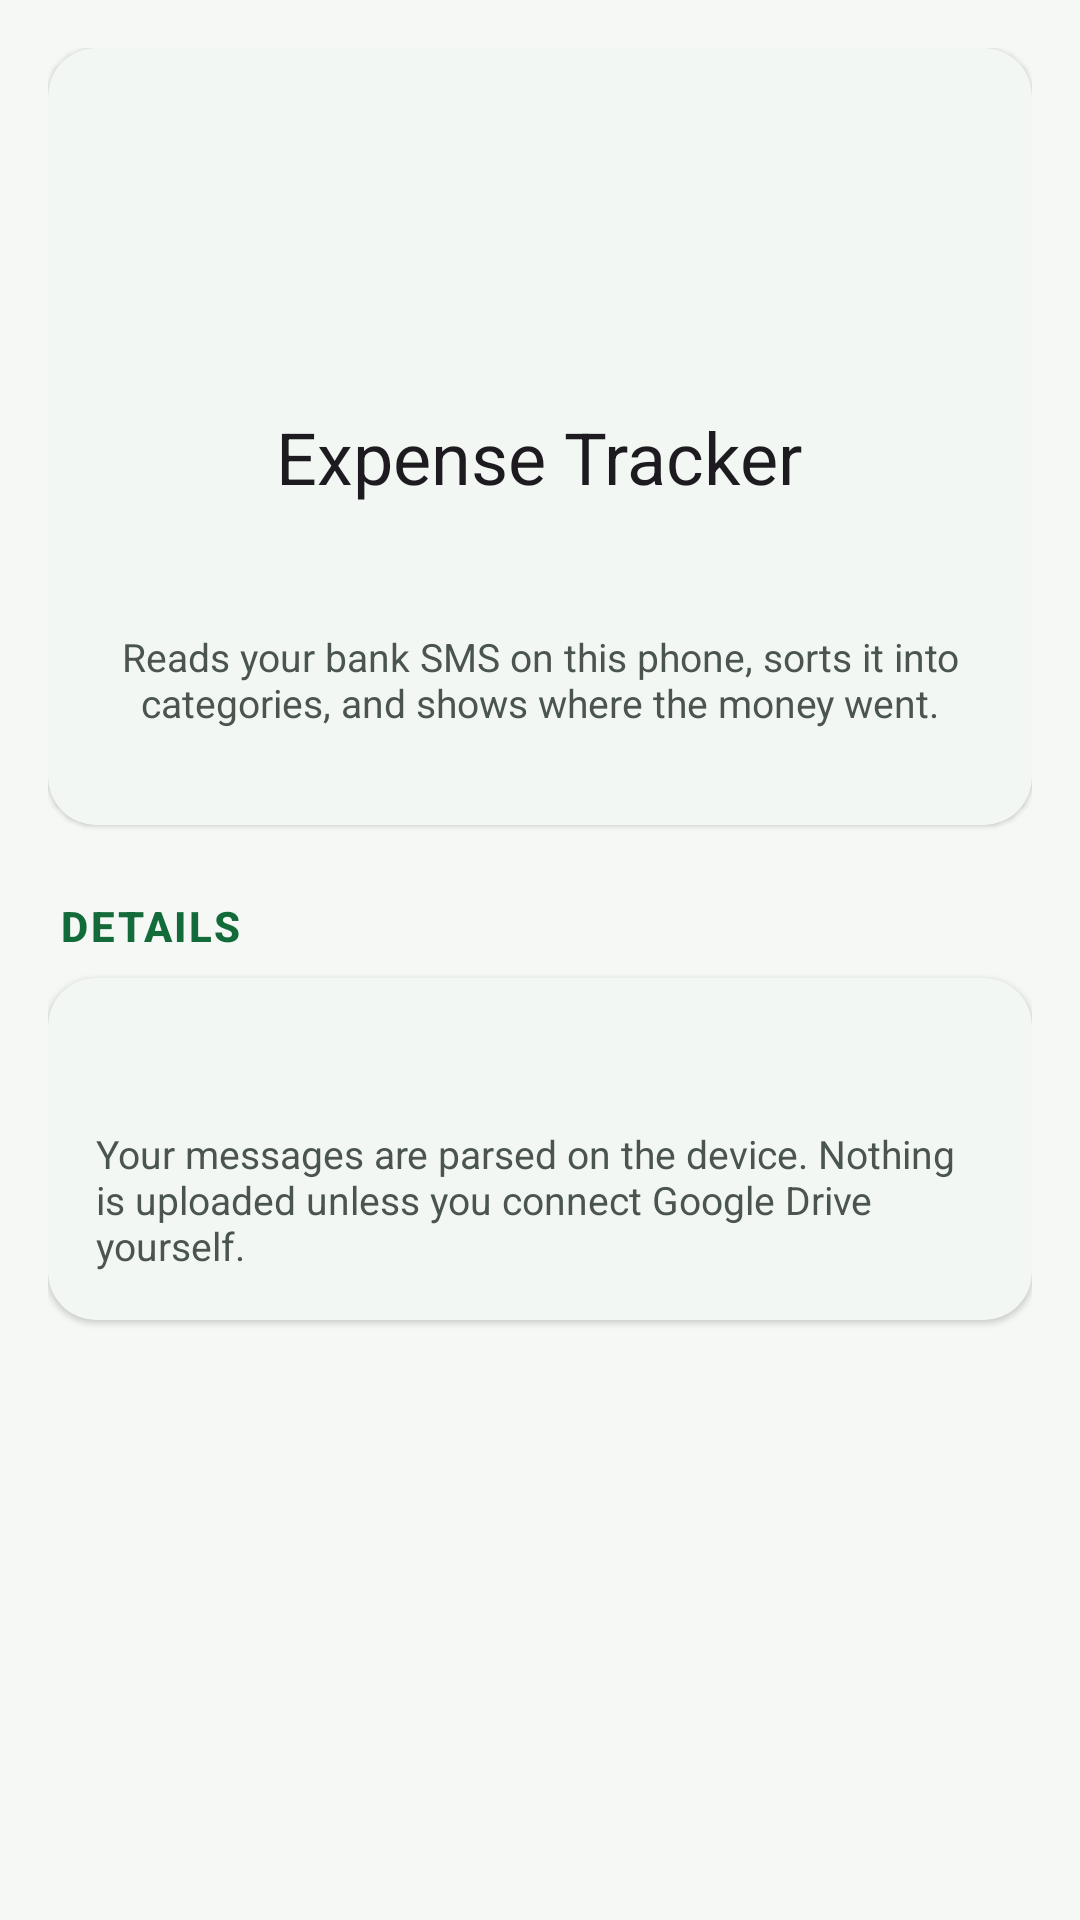

Here is an Android app screen rendered from its layout file. Give the layout XML and the strings, colors and styles it references.
<!-- AndroidManifest.xml: application theme Theme.FinancialApp -->
<!-- res/layout/fragment_about.xml -->
<?xml version="1.0" encoding="utf-8"?>
<ScrollView
    xmlns:android="http://schemas.android.com/apk/res/android"
    xmlns:tools="http://schemas.android.com/tools"
    android:layout_width="match_parent"
    android:layout_height="match_parent"
    android:background="@color/background"
    android:fillViewport="true"
    tools:context=".ui.about.AboutFragment">

    <LinearLayout
        android:layout_width="match_parent"
        android:layout_height="wrap_content"
        android:orientation="vertical"
        android:padding="@dimen/spacing_md">

        <com.google.android.material.card.MaterialCardView
            style="@style/Widget.FinancialApp.Card"
            android:layout_width="match_parent"
            android:layout_height="wrap_content">

            <LinearLayout
                android:layout_width="match_parent"
                android:layout_height="wrap_content"
                android:gravity="center_horizontal"
                android:orientation="vertical"
                android:paddingStart="@dimen/spacing_md"
                android:paddingTop="@dimen/spacing_xl"
                android:paddingEnd="@dimen/spacing_md"
                android:paddingBottom="@dimen/spacing_xl">

                <ImageView
                    android:layout_width="72dp"
                    android:layout_height="72dp"
                    android:importantForAccessibility="no"
                    android:src="@mipmap/ic_launcher" />

                <TextView
                    android:layout_width="wrap_content"
                    android:layout_height="wrap_content"
                    android:layout_marginTop="@dimen/spacing_md"
                    android:text="@string/app_name"
                    android:textAppearance="@style/TextAppearance.Material3.HeadlineSmall" />

                <TextView
                    android:id="@+id/tvVersion"
                    android:layout_width="wrap_content"
                    android:layout_height="wrap_content"
                    android:layout_marginTop="@dimen/spacing_xs"
                    android:textColor="?attr/colorPrimary"
                    android:textSize="@dimen/text_subtitle"
                    android:textStyle="bold"
                    tools:text="Version 1.0.0 (1)" />

                <TextView
                    android:layout_width="match_parent"
                    android:layout_height="wrap_content"
                    android:layout_marginTop="@dimen/spacing_md"
                    android:gravity="center"
                    android:text="@string/about_tagline"
                    android:textColor="@color/on_surface_variant"
                    android:textSize="@dimen/text_body" />
            </LinearLayout>
        </com.google.android.material.card.MaterialCardView>

        <TextView
            style="@style/TextAppearance.FinancialApp.SectionHeader"
            android:layout_width="match_parent"
            android:layout_height="wrap_content"
            android:layout_marginTop="@dimen/spacing_lg"
            android:text="@string/about_section_details" />

        <com.google.android.material.card.MaterialCardView
            style="@style/Widget.FinancialApp.Card"
            android:layout_width="match_parent"
            android:layout_height="wrap_content">

            <LinearLayout
                android:layout_width="match_parent"
                android:layout_height="wrap_content"
                android:orientation="vertical"
                android:padding="@dimen/spacing_md">

                <TextView
                    android:id="@+id/tvPackage"
                    android:layout_width="match_parent"
                    android:layout_height="wrap_content"
                    android:textColor="@color/on_surface_variant"
                    android:textSize="@dimen/text_body"
                    tools:text="com.timepass.financialapp" />

                <TextView
                    android:layout_width="match_parent"
                    android:layout_height="wrap_content"
                    android:layout_marginTop="@dimen/spacing_md"
                    android:text="@string/about_privacy"
                    android:textColor="@color/on_surface_variant"
                    android:textSize="@dimen/text_body" />
            </LinearLayout>
        </com.google.android.material.card.MaterialCardView>

    </LinearLayout>
</ScrollView>
<!-- resources referenced by this layout -->
<resources>
  <color name="background">#F6F8F6</color>
  <color name="on_surface_variant">#4A5550</color>
  <dimen name="spacing_lg">24dp</dimen>
  <dimen name="spacing_md">16dp</dimen>
  <dimen name="spacing_xl">32dp</dimen>
  <dimen name="spacing_xs">4dp</dimen>
  <dimen name="text_body">13sp</dimen>
  <dimen name="text_subtitle">16sp</dimen>
  <string name="about_privacy">Your messages are parsed on the device. Nothing is uploaded unless you connect Google Drive yourself.</string>
  <string name="about_section_details">DETAILS</string>
  <string name="about_tagline">Reads your bank SMS on this phone, sorts it into categories, and shows where the money went.</string>
  <string name="app_name">Expense Tracker</string>
  <style name="TextAppearance.FinancialApp.SectionHeader" parent="TextAppearance.Material3.LabelLarge">
          <item name="android:textColor">?attr/colorPrimary</item>
          <item name="android:textStyle">bold</item>
          <item name="android:letterSpacing">0.06</item>
          <item name="android:paddingStart">@dimen/spacing_xs</item>
          <item name="android:paddingBottom">@dimen/spacing_sm</item>
      </style>
  <style name="Widget.FinancialApp.Card" parent="Widget.Material3.CardView.Elevated">
          <item name="cardCornerRadius">@dimen/card_corner_radius</item>
          <item name="cardElevation">@dimen/card_elevation</item>
          <item name="cardBackgroundColor">@color/surface</item>
      </style>
  <style name="Theme.FinancialApp" parent="Base.Theme.FinancialApp">
          <item name="colorPrimary">@color/accent_green</item>
          <item name="colorAccentGradientEnd">@color/accent_green_light</item>
          <item name="colorAccentDark">@color/accent_green_dark</item>
          <item name="android:statusBarColor">@color/accent_green_dark</item>
      </style>
  <dimen name="spacing_sm">8dp</dimen>
  <dimen name="card_corner_radius">16dp</dimen>
  <dimen name="card_elevation">1dp</dimen>
  <color name="surface">#FFFFFF</color>
  <color name="accent_green">#146B3A</color>
  <color name="accent_green_light">#2E9E5B</color>
  <color name="accent_green_dark">#0B4A27</color>
  <color name="on_primary">#FFFFFF</color>
  <color name="primary_container">#C8F0D6</color>
  <color name="on_primary_container">#06331A</color>
  <color name="secondary">#F57C00</color>
  <color name="on_secondary">#FFFFFF</color>
  <color name="secondary_container">#FFE7C7</color>
  <color name="on_secondary_container">#472A00</color>
  <color name="tertiary">#5B4BC4</color>
  <color name="tertiary_container">#E3DEFF</color>
  <color name="on_tertiary_container">#1E1259</color>
  <color name="on_background">#161D19</color>
  <color name="on_surface">#161D19</color>
  <color name="surface_variant">#E3E9E4</color>
  <color name="outline">#DBE3DD</color>
  <color name="outline_variant">#EDF1EE</color>
  <color name="error">#C0332B</color>
  <color name="error_container">#FFDAD6</color>
  <color name="on_error">#FFFFFF</color>
</resources>
